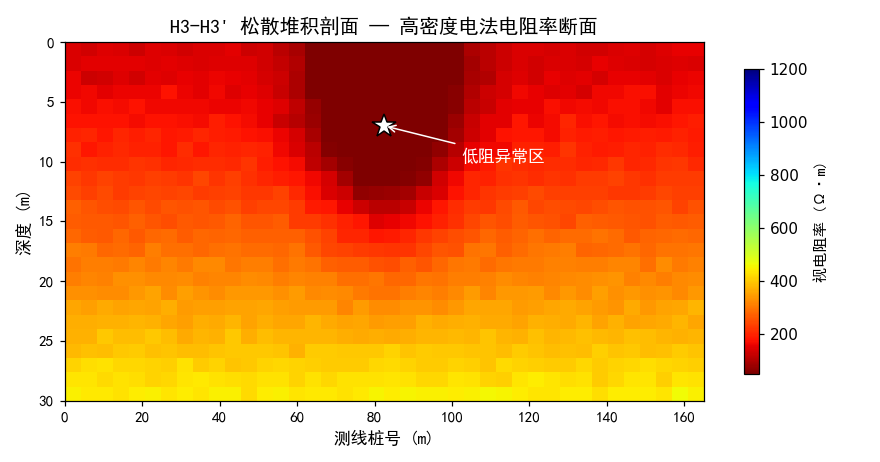

The data file committed next to this chart (first rows):
station_m, depth_m, rho_ohm_m
0.0, 0.0, 140.2
4.2, 0.0, 132.3
8.5, 0.0, 144.5
12.7, 0.0, 140.4
16.9, 0.0, 129.1
21.2, 0.0, 148.3
25.4, 0.0, 141.5
29.6, 0.0, 131.1
33.8, 0.0, 142.6
38.1, 0.0, 142.6
42.3, 0.0, 152.6
46.5, 0.0, 127.2
50.8, 0.0, 133.3
55.0, 0.0, 111.4
59.2, 0.0, 93.4
63.5, 0.0, 51.7
67.7, 0.0, 20.0
71.9, 0.0, 20.0
76.2, 0.0, 20.0
80.4, 0.0, 20.0
84.6, 0.0, 20.0
88.8, 0.0, 20.0
93.1, 0.0, 20.0
97.3, 0.0, 20.0
101.5, 0.0, 52.2
105.8, 0.0, 98.1
110.0, 0.0, 112.0
114.2, 0.0, 127.5
118.5, 0.0, 140.9
122.7, 0.0, 142.5
126.9, 0.0, 138.6
131.2, 0.0, 140.9
135.4, 0.0, 134.1
139.6, 0.0, 135.3
143.8, 0.0, 141.0
148.1, 0.0, 146.8
152.3, 0.0, 136.8
156.5, 0.0, 147.0
160.8, 0.0, 155.8
165.0, 0.0, 157.5
0.0, 1.2, 144.2
4.2, 1.2, 152.5
8.5, 1.2, 148.9
12.7, 1.2, 150.4
16.9, 1.2, 150.8
21.2, 1.2, 148.3
25.4, 1.2, 150.7
29.6, 1.2, 145.6
33.8, 1.2, 141.7
38.1, 1.2, 145.3
42.3, 1.2, 145.6
46.5, 1.2, 147.6
50.8, 1.2, 132.6
55.0, 1.2, 120.2
59.2, 1.2, 100.3
63.5, 1.2, 44.2
67.7, 1.2, 20.0
71.9, 1.2, 20.0
76.2, 1.2, 20.0
80.4, 1.2, 20.0
... 940 more rows
